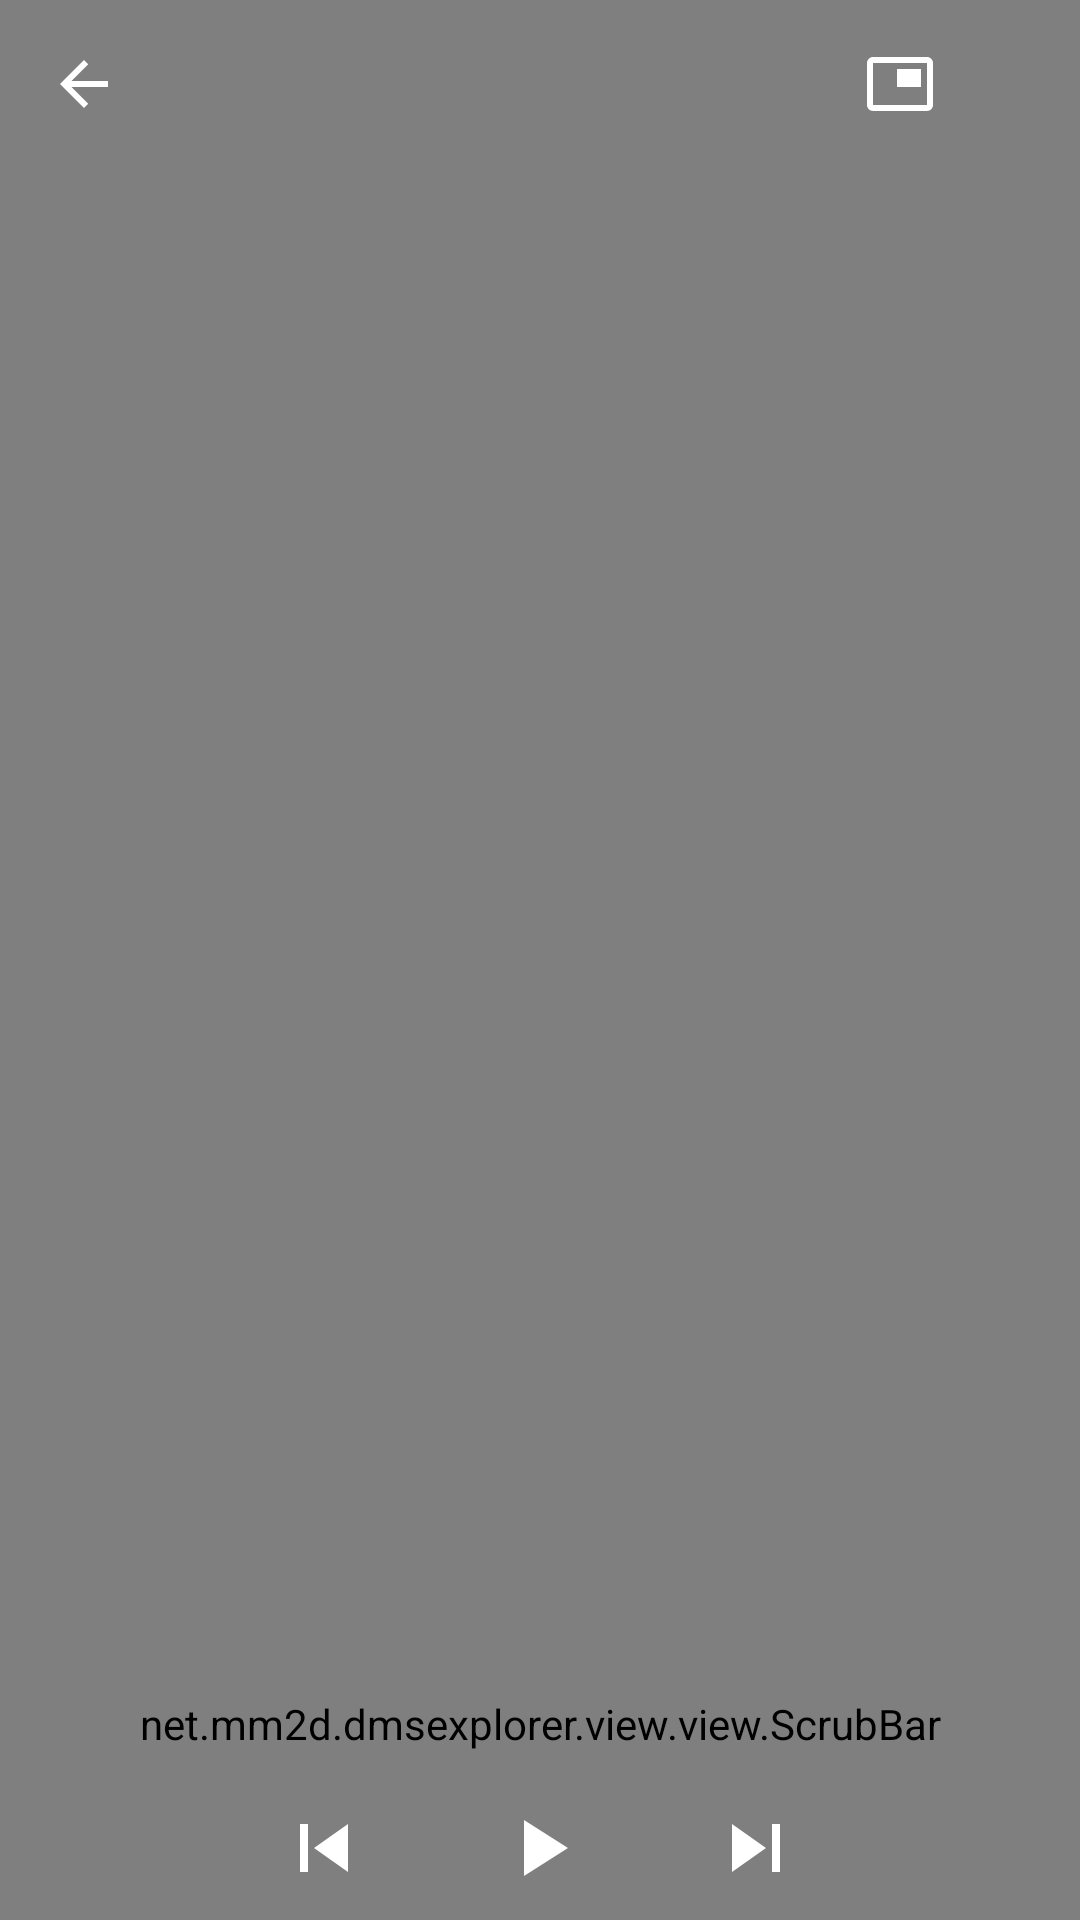

The Android layout XML behind this screen, and the referenced resources:
<!-- AndroidManifest.xml: application theme DarkTheme -->
<!-- res/layout/movie_activity.xml -->
<?xml version="1.0" encoding="utf-8"?>
<FrameLayout
    xmlns:android="http://schemas.android.com/apk/res/android"
    xmlns:app="http://schemas.android.com/apk/res-auto"
    android:id="@+id/root"
    android:layout_width="match_parent"
    android:layout_height="match_parent"
    >

    <VideoView
        android:id="@+id/video_view"
        android:layout_width="match_parent"
        android:layout_height="match_parent"
        android:layout_gravity="center"
        />

    <LinearLayout
        android:id="@+id/toolbar"
        android:layout_width="match_parent"
        android:layout_height="wrap_content"
        android:orientation="horizontal"
        >

        <ImageView
            android:id="@+id/toolbar_back"
            android:layout_width="wrap_content"
            android:layout_height="wrap_content"
            android:layout_gravity="center_vertical"
            android:layout_marginEnd="@dimen/toolbar_button_margin"
            android:background="@drawable/bg_tool_button"
            android:focusable="true"
            android:padding="@dimen/toolbar_button_padding"
            app:srcCompat="@drawable/ic_arrow_back"
            />

        <TextView
            android:id="@+id/toolbar_title"
            android:layout_width="0dp"
            android:layout_height="wrap_content"
            android:layout_gravity="center_vertical"
            android:layout_weight="1"
            android:ellipsize="end"
            android:maxLines="1"
            android:singleLine="true"
            android:textColor="#FFFFFF"
            android:textSize="@dimen/text_size_toolbar"
            />

        <ImageView
            android:id="@+id/picture_in_picture_button"
            android:layout_width="wrap_content"
            android:layout_height="wrap_content"
            android:layout_gravity="end"
            android:background="@drawable/bg_tool_button"
            android:focusable="true"
            android:padding="@dimen/toolbar_button_padding"
            app:srcCompat="@drawable/ic_picture_in_picture"
            />

        <ImageView
            android:id="@+id/repeat_button"
            android:layout_width="wrap_content"
            android:layout_height="wrap_content"
            android:layout_gravity="end"
            android:background="@drawable/bg_tool_button"
            android:focusable="true"
            android:padding="@dimen/toolbar_button_padding"
            />
    </LinearLayout>

    <include
        android:id="@+id/control_panel"
        layout="@layout/control_panel"
        android:layout_width="match_parent"
        android:layout_height="wrap_content"
        android:layout_gravity="bottom"
        />
</FrameLayout>
<!-- res/layout/control_panel.xml (included above) -->
<?xml version="1.0" encoding="utf-8"?>
<RelativeLayout
    xmlns:android="http://schemas.android.com/apk/res/android"
    xmlns:app="http://schemas.android.com/apk/res-auto"
    xmlns:tools="http://schemas.android.com/tools"
    android:id="@+id/root"
    android:layout_width="match_parent"
    android:layout_height="wrap_content"
    android:orientation="vertical"
    >

    <net.mm2d.dmsexplorer.view.view.ScrubBar
        android:id="@+id/seek_bar"
        android:layout_width="match_parent"
        android:layout_height="wrap_content"
        android:layout_alignParentTop="true"
        android:paddingTop="@dimen/seek_padding_top"
        android:paddingBottom="@dimen/seek_padding"
        />

    <LinearLayout
        android:id="@+id/control_panel"
        android:layout_width="match_parent"
        android:layout_height="wrap_content"
        android:layout_below="@id/seek_bar"
        android:orientation="horizontal"
        >

        <TextView
            android:id="@+id/text_progress"
            android:layout_width="wrap_content"
            android:layout_height="wrap_content"
            android:layout_gravity="top"
            android:layout_marginStart="@dimen/control_counter_margin"
            android:textColor="@color/textPrimary"
            android:textSize="@dimen/text_size_counter"
            />

        <Space
            android:layout_width="0dp"
            android:layout_height="0dp"
            android:layout_weight="1"
            />

        <ImageView
            android:id="@+id/previous"
            android:layout_width="wrap_content"
            android:layout_height="wrap_content"
            android:background="@drawable/bg_control_button"
            android:focusable="true"
            android:padding="@dimen/control_button_padding"
            app:srcCompat="@drawable/ic_skip_previous"
            />

        <ImageView
            android:id="@+id/play_pause"
            android:layout_width="wrap_content"
            android:layout_height="wrap_content"
            android:layout_marginStart="@dimen/control_button_margin"
            android:layout_marginLeft="@dimen/control_button_margin"
            android:layout_marginEnd="@dimen/control_button_margin"
            android:layout_marginRight="@dimen/control_button_margin"
            android:background="@drawable/bg_control_button"
            android:focusable="true"
            android:padding="@dimen/control_button_padding"
            app:srcCompat="@drawable/ic_play"
            >

            <requestFocus />
        </ImageView>

        <ImageView
            android:id="@+id/next"
            android:layout_width="wrap_content"
            android:layout_height="wrap_content"
            android:background="@drawable/bg_control_button"
            android:focusable="true"
            android:padding="@dimen/control_button_padding"
            app:srcCompat="@drawable/ic_skip_next"
            />

        <Space
            android:layout_width="0dp"
            android:layout_height="0dp"
            android:layout_weight="1"
            />

        <TextView
            android:id="@+id/text_duration"
            android:layout_width="wrap_content"
            android:layout_height="wrap_content"
            android:layout_gravity="top"
            android:layout_marginEnd="@dimen/control_counter_margin"
            android:textColor="@color/textPrimary"
            android:textSize="@dimen/text_size_counter"
            />
    </LinearLayout>

    <TextView
        android:id="@+id/scrub_text"
        android:layout_width="wrap_content"
        android:layout_height="wrap_content"
        android:layout_alignParentTop="true"
        android:layout_centerHorizontal="true"
        android:layout_marginTop="@dimen/scrub_margin_top"
        android:focusable="false"
        android:focusableInTouchMode="false"
        android:textColor="@color/textScrub"
        android:textSize="@dimen/text_size_scrub"
        tools:ignore="SpUsage"
        />
</RelativeLayout>
<!-- resources referenced by this layout -->
<resources>
  <color name="textPrimary">#ffffff</color>
  <color name="textScrub">#80ffffff</color>
  <dimen name="control_button_margin">24dp</dimen>
  <dimen name="control_button_padding">8dp</dimen>
  <dimen name="control_counter_margin">8dp</dimen>
  <dimen name="scrub_margin_top">28dp</dimen>
  <dimen name="seek_padding">8dp</dimen>
  <dimen name="seek_padding_top">24dp</dimen>
  <dimen name="text_size_counter">12sp</dimen>
  <dimen name="text_size_scrub">9dp</dimen>
  <dimen name="text_size_toolbar">20sp</dimen>
  <dimen name="toolbar_button_margin">16dp</dimen>
  <dimen name="toolbar_button_padding">16dp</dimen>
  <!-- drawable bg_tool_button (drawable) -->
  <?xml version="1.0" encoding="utf-8"?>
  <ripple
      xmlns:android="http://schemas.android.com/apk/res/android"
      android:color="@color/translucent_ripple"
      >
      <item
          android:id="@android:id/mask"
          android:drawable="@drawable/bg_tool_button_mask"
          />
      <item android:drawable="@drawable/bg_tool_button_normal" />
  </ripple>
  <!-- drawable ic_arrow_back (drawable) -->
  <vector
      xmlns:android="http://schemas.android.com/apk/res/android"
      android:width="24dp"
      android:height="24dp"
      android:viewportWidth="24.0"
      android:viewportHeight="24.0"
      >
      <path
          android:fillColor="#FFFFFFFF"
          android:pathData="M20,11H7.83l5.59,-5.59L12,4l-8,8 8,8 1.41,-1.41L7.83,13H20v-2z"
          />
  </vector>
  <!-- drawable ic_play (drawable) -->
  <vector
      xmlns:android="http://schemas.android.com/apk/res/android"
      android:width="32dp"
      android:height="32dp"
      android:viewportHeight="24.0"
      android:viewportWidth="24.0"
      >
      <path
          android:fillColor="#FFFFFFFF"
          android:pathData="M8,5v14l11,-7z"
          />
  </vector>
  <!-- drawable ic_skip_next (drawable) -->
  <vector
      xmlns:android="http://schemas.android.com/apk/res/android"
      android:width="32dp"
      android:height="32dp"
      android:viewportHeight="24.0"
      android:viewportWidth="24.0"
      >
      <path
          android:fillColor="#FFFFFFFF"
          android:pathData="M6,18l8.5,-6L6,6v12zM16,6v12h2V6h-2z"
          />
  </vector>
  <!-- drawable ic_skip_previous (drawable) -->
  <vector
      xmlns:android="http://schemas.android.com/apk/res/android"
      android:width="32dp"
      android:height="32dp"
      android:viewportHeight="24.0"
      android:viewportWidth="24.0"
      >
      <path
          android:fillColor="#FFFFFFFF"
          android:pathData="M6,6h2v12L6,18zM9.5,12l8.5,6L18,6z"
          />
  </vector>
  <color name="translucent_ripple">#40ffffff</color>
  <!-- drawable bg_control_button_mask (drawable) -->
  <?xml version="1.0" encoding="utf-8"?>
  <layer-list
      xmlns:android="http://schemas.android.com/apk/res/android">
      <item>
          <shape>
              <corners android:radius="24dp" />
              <solid android:color="@android:color/black" />
          </shape>
      </item>
  </layer-list>
  <!-- drawable bg_control_button_normal (drawable) -->
  <?xml version="1.0" encoding="utf-8"?>
  <layer-list
      xmlns:android="http://schemas.android.com/apk/res/android">
      <item>
          <shape>
              <corners android:radius="24dp" />
              <solid android:color="@android:color/transparent" />
          </shape>
      </item>
  </layer-list>
  <color name="textMainDark">#dddddd</color>
  <color name="textWeakDark">#999999</color>
  <color name="textLinkDark">#2962FF</color>
  <color name="textHighlightDark">#42A5F5</color>
  <color name="bgFragmentDark">#000000</color>
  <color name="bgCardDark">#000000</color>
  <color name="fabDisableDark">#606060</color>
  <color name="toolbarBackgroundDefaultDark">#303030</color>
  <color name="bgProgressDark">#333333</color>
  <color name="primaryDark">#000000</color>
  <color name="accentDark">#2962FF</color>
  <color name="bgDark">#000000</color>
</resources>
